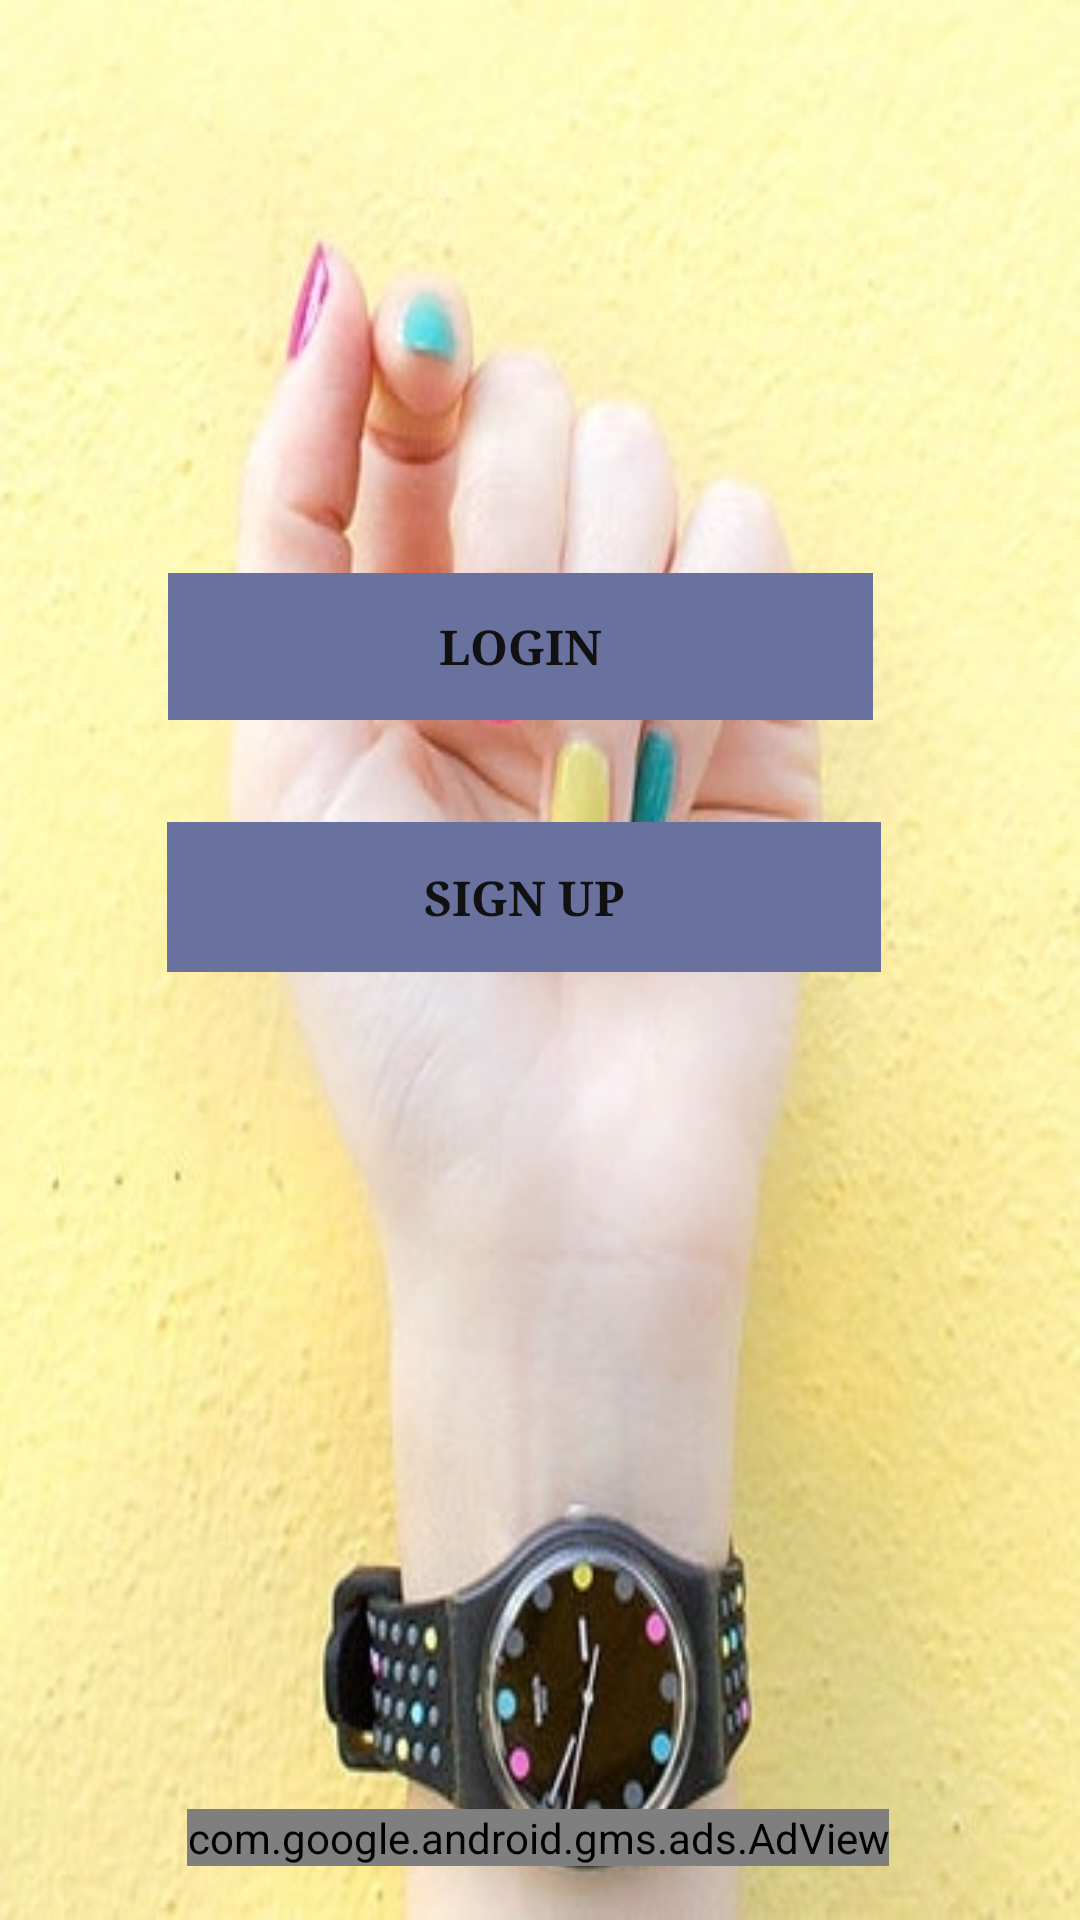

Here is an Android app screen rendered from its layout file. Give the layout XML and the strings, colors and styles it references.
<!-- AndroidManifest.xml: application theme Theme.Gng -->
<!-- res/layout/activity_main.xml -->
<?xml version="1.0" encoding="utf-8"?>
<androidx.constraintlayout.widget.ConstraintLayout xmlns:android="http://schemas.android.com/apk/res/android"
    xmlns:app="http://schemas.android.com/apk/res-auto"
    xmlns:tools="http://schemas.android.com/tools"
    android:id="@+id/container"
    android:layout_width="match_parent"
    android:layout_height="match_parent"
    android:background="@drawable/img">




    <Button
        android:id="@+id/btnSignupID"
        android:layout_width="238dp"
        android:layout_height="50dp"

        android:layout_marginBottom="316dp"
        android:background="#69729F"
        android:enabled="false"
        android:fontFamily="serif"
        android:onClick="signUpFunction"
        android:text="SIGN UP"
        android:textAlignment="center"
        android:textColor="#121111"
        android:textSize="16sp"

        android:textStyle="bold"
        app:layout_constraintBottom_toBottomOf="parent"
        app:layout_constraintEnd_toEndOf="parent"
        app:layout_constraintHorizontal_bias="0.456"
        app:layout_constraintStart_toStartOf="parent"
        app:layout_constraintTop_toBottomOf="@+id/btnLoginID"
        app:layout_constraintVertical_bias="1.0" />

    <Button
        android:id="@+id/btnLoginID"
        android:layout_width="235dp"
        android:layout_height="49dp"

        android:layout_marginBottom="400dp"
        android:background="#69729F"
        android:enabled="false"
        android:fontFamily="serif"
        android:onClick="loginFunction"
        android:text="Login"
        android:textAlignment="center"
        android:textColor="#121111"
        android:textSize="16sp"

        android:textStyle="bold"
        app:layout_constraintBottom_toBottomOf="parent"
        app:layout_constraintEnd_toEndOf="parent"
        app:layout_constraintHorizontal_bias="0.448"
        app:layout_constraintStart_toStartOf="parent" />

    <com.google.android.gms.ads.AdView
        android:id="@+id/adViewID"
        android:layout_width="wrap_content"
        android:layout_height="wrap_content"
        app:layout_constraintBottom_toBottomOf="parent"
        app:layout_constraintEnd_toEndOf="parent"
        app:layout_constraintHorizontal_bias="0.494"
        app:layout_constraintStart_toStartOf="parent"
        app:layout_constraintTop_toBottomOf="@+id/btnSignupID"
        app:layout_constraintVertical_bias="0.939"
        app:adSize="BANNER"
        app:adUnitId="ca-app-pub-9222550575621736~7621421214"
        />


</androidx.constraintlayout.widget.ConstraintLayout>
<!-- resources referenced by this layout -->
<resources>
  <!-- drawable img: jpg bitmap (drawable-v24, 33580 bytes) -->
  <style name="Theme.Gng" parent="Theme.MaterialComponents.DayNight.DarkActionBar">
          
          <item name="colorPrimary">@color/purple_500</item>
          <item name="colorPrimaryVariant">@color/purple_700</item>
          <item name="colorOnPrimary">@color/white</item>
          
          <item name="colorSecondary">@color/teal_200</item>
          <item name="colorSecondaryVariant">@color/teal_700</item>
          <item name="colorOnSecondary">@color/black</item>
          
          <item name="android:statusBarColor" tools:targetApi="l">?attr/colorPrimaryVariant</item>
          
      </style>
  <!-- not gathered from this repository: default colours our renderer supplied (Android Studio template values) -->
  <color name="purple_500">#FF6200EE</color>
  <color name="purple_700">#FF3700B3</color>
  <color name="teal_200">#FF03DAC5</color>
  <color name="teal_700">#FF018786</color>
  <color name="black">#FF000000</color>
  <color name="white">#FFFFFFFF</color>
</resources>
